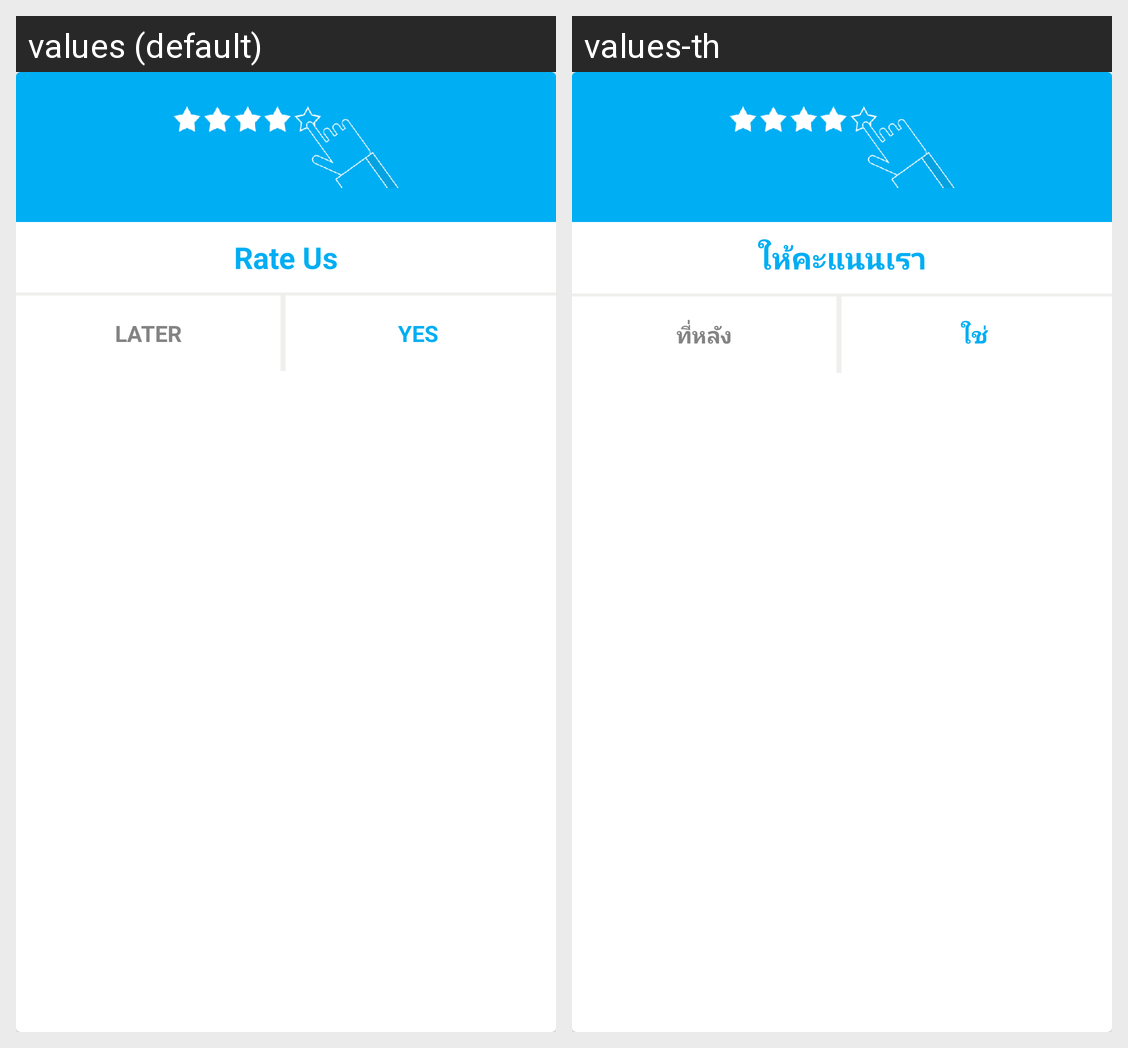

The same Android screen rendered under two of its app's locales, left to right. List the strings drawn on it with the default value and each locale's translation.
Android screen res/layout/dialog_rate_us.xml rendered under 2 locales, left to right: values (default), values-th. Device: Nexus 5 (rendered at 1080×1920; each locale shown at half size, 540×960, under a caption strip naming it); theme AppTheme.Base.
Strings drawn on this screen, with the default value and each locale's value (text and hints the layout hard-codes, and strings that could not be matched under every locale, appear in the picture but are not listed):

rate_us
  values: Rate Us
  values-th: ให้คะแนนเรา

later
  values: LATER
  values-th: ที่หลัง

yes
  values: YES
  values-th: ใช่
